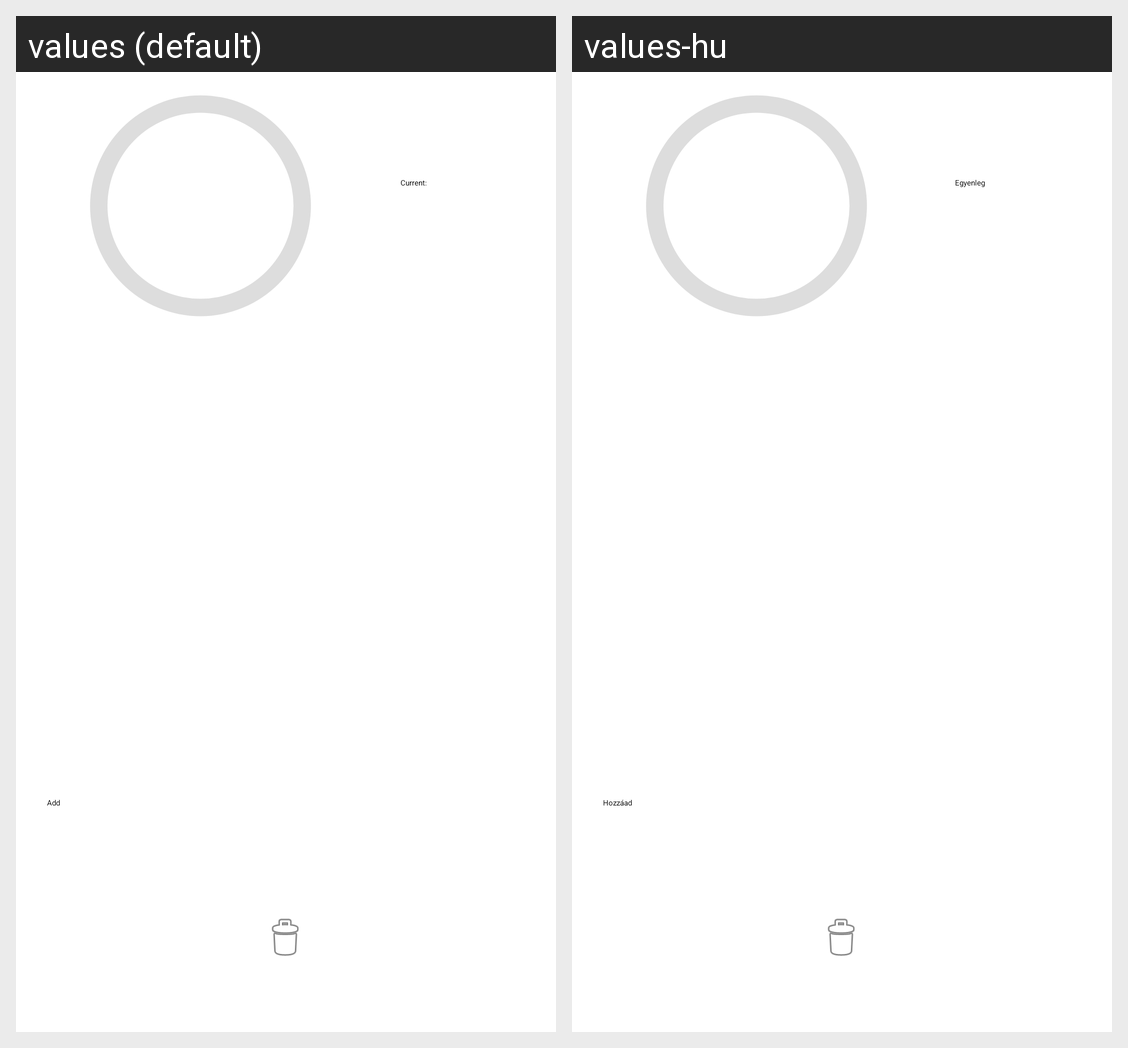

The same Android screen rendered under two of its app's locales, left to right. List the strings drawn on it with the default value and each locale's translation.
Android screen res/layout/fragment_home.xml rendered under 2 locales, left to right: values (default), values-hu. Device: Nexus 5 (rendered at 1080×1920; each locale shown at half size, 540×960, under a caption strip naming it); theme Theme.ExpenseTracker.
Strings drawn on this screen, with the default value and each locale's value (text and hints the layout hard-codes, and strings that could not be matched under every locale, appear in the picture but are not listed):

home_button
  values: Add
  values-hu: Hozzáad

current
  values: Current:
  values-hu: Egyenleg
